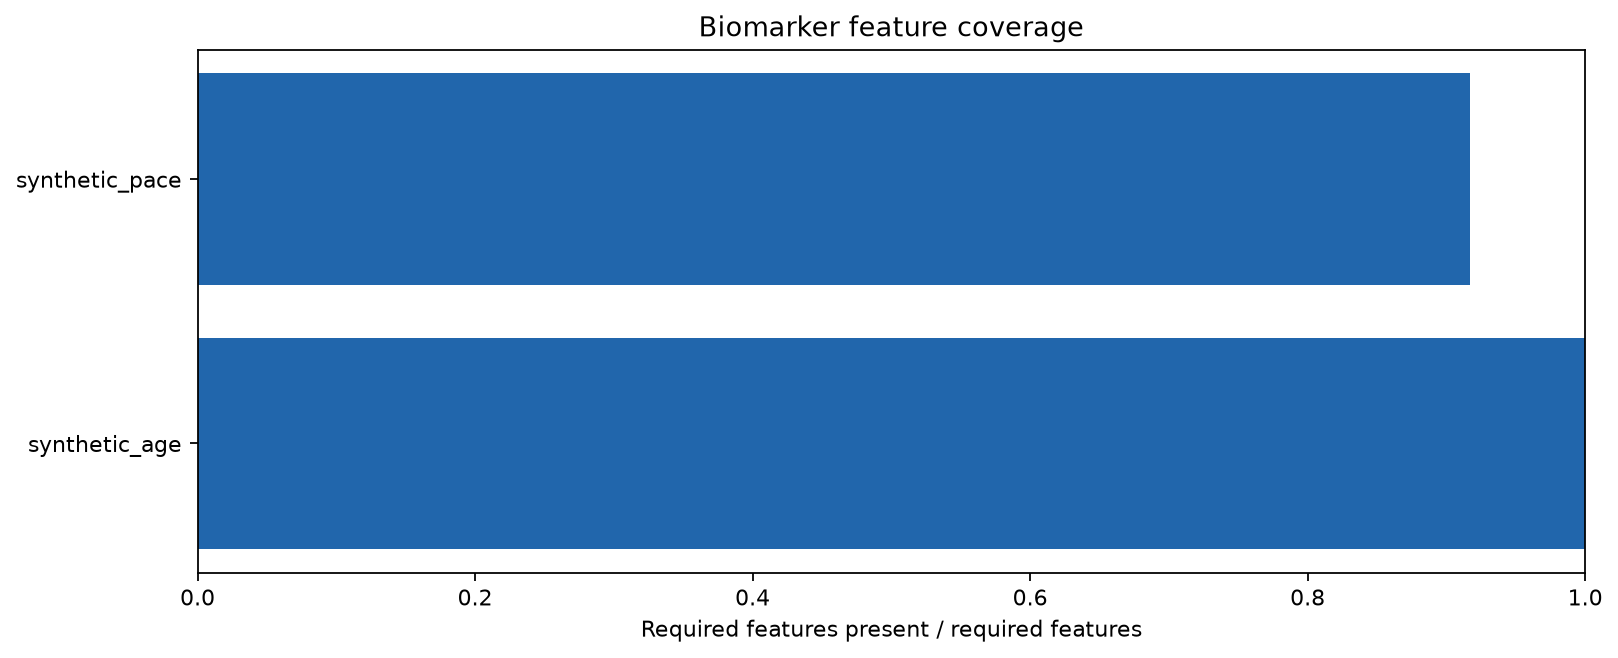

The table this chart was drawn from, first rows:
model	required	present	complete_profiles	scored_profiles	fraction_present
synthetic_age	80	80	8	8	1.0
synthetic_pace	60	55	5	5	0.9167
